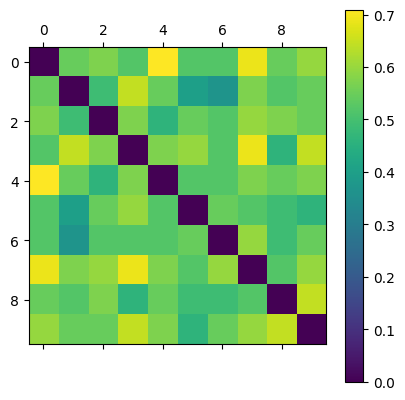

The file beside this chart, header and first rows:
0.000000000000000000e+00, 5.454545454545454142e-01, 5.714285714285713969e-01, 5.185185185185186008e-01, 7.096774193548387455e-01, 5.185185185185186008e-01, 5.185185185185186008e-01, 6.885245901639344135e-01, 5.454545454545454142e-01, 5.964912280701755165e-01
5.454545454545454142e-01, 0.000000000000000000e+00, 4.905660377358490587e-01, 6.440677966101695517e-01, 5.454545454545454142e-01, 4.000000000000000222e-01, 3.673469387755101678e-01, 5.714285714285713969e-01, 5.185185185185186008e-01, 5.454545454545454142e-01
5.714285714285713969e-01, 4.905660377358490587e-01, 0.000000000000000000e+00, 5.714285714285713969e-01, 4.615384615384615641e-01, 5.454545454545454142e-01, 5.185185185185186008e-01, 5.964912280701755165e-01, 5.714285714285713969e-01, 5.454545454545454142e-01
5.185185185185186008e-01, 6.440677966101695517e-01, 5.714285714285713969e-01, 0.000000000000000000e+00, 5.714285714285713969e-01, 5.964912280701755165e-01, 5.185185185185186008e-01, 6.885245901639344135e-01, 4.615384615384615641e-01, 6.440677966101695517e-01
7.096774193548387455e-01, 5.454545454545454142e-01, 4.615384615384615641e-01, 5.714285714285713969e-01, 0.000000000000000000e+00, 5.185185185185186008e-01, 5.185185185185186008e-01, 5.714285714285713969e-01, 5.454545454545454142e-01, 5.714285714285713969e-01
5.185185185185186008e-01, 4.000000000000000222e-01, 5.454545454545454142e-01, 5.964912280701755165e-01, 5.185185185185186008e-01, 0.000000000000000000e+00, 5.454545454545454142e-01, 5.185185185185186008e-01, 4.905660377358490587e-01, 4.615384615384615641e-01
5.185185185185186008e-01, 3.673469387755101678e-01, 5.185185185185186008e-01, 5.185185185185186008e-01, 5.185185185185186008e-01, 5.454545454545454142e-01, 0.000000000000000000e+00, 5.964912280701755165e-01, 4.905660377358490587e-01, 5.454545454545454142e-01
6.885245901639344135e-01, 5.714285714285713969e-01, 5.964912280701755165e-01, 6.885245901639344135e-01, 5.714285714285713969e-01, 5.185185185185186008e-01, 5.964912280701755165e-01, 0.000000000000000000e+00, 5.185185185185186008e-01, 5.964912280701755165e-01
5.454545454545454142e-01, 5.185185185185186008e-01, 5.714285714285713969e-01, 4.615384615384615641e-01, 5.454545454545454142e-01, 4.905660377358490587e-01, 4.905660377358490587e-01, 5.185185185185186008e-01, 0.000000000000000000e+00, 6.440677966101695517e-01
5.964912280701755165e-01, 5.454545454545454142e-01, 5.454545454545454142e-01, 6.440677966101695517e-01, 5.714285714285713969e-01, 4.615384615384615641e-01, 5.454545454545454142e-01, 5.964912280701755165e-01, 6.440677966101695517e-01, 0.000000000000000000e+00
